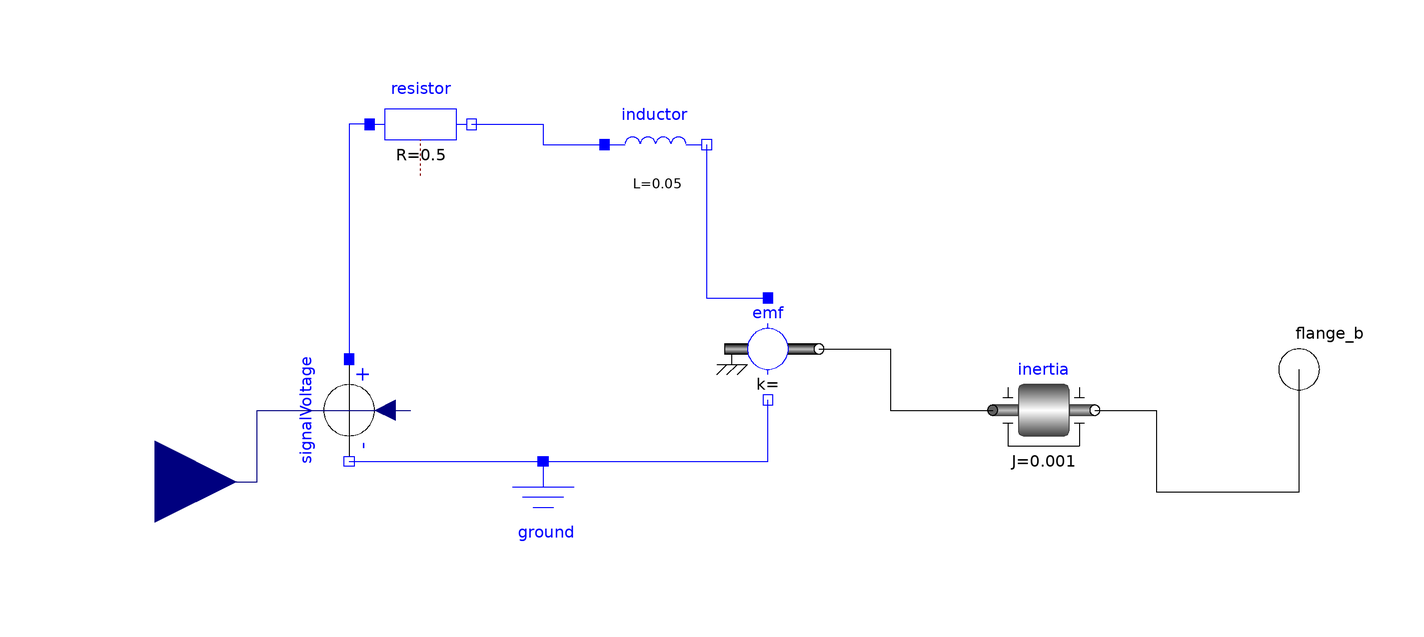

This picture is the connection diagram that the Modelica source below describes through its graphical annotations.

model DC_motor
    Modelica.Blocks.Interfaces.RealInput u annotation(
        Placement(visible = true, transformation(origin = {-118, -2}, extent = {{-16, -16}, {16, 16}}, rotation = 0), iconTransformation(origin = {-108, 0}, extent = {{-20, -20}, {20, 20}}, rotation = 0)));
  Modelica.Electrical.Analog.Basic.Resistor resistor(R = 0.5)  annotation(
        Placement(visible = true, transformation(origin = {-66, 68}, extent = {{-10, -10}, {10, 10}}, rotation = 0)));
  Modelica.Electrical.Analog.Basic.Inductor inductor(L = 0.05)  annotation(
        Placement(visible = true, transformation(origin = {-20, 64}, extent = {{-10, -10}, {10, 10}}, rotation = 0)));
  Modelica.Electrical.Analog.Basic.Ground ground annotation(
        Placement(visible = true, transformation(origin = {-42, -8}, extent = {{-10, -10}, {10, 10}}, rotation = 0)));
  Modelica.Electrical.Analog.Sources.SignalVoltage signalVoltage annotation(
        Placement(visible = true, transformation(origin = {-80, 12}, extent = {{-10, -10}, {10, 10}}, rotation = -90)));
  Modelica.Mechanics.Rotational.Components.Inertia inertia(J = 0.001)  annotation(
        Placement(visible = true, transformation(origin = {56, 12}, extent = {{-10, -10}, {10, 10}}, rotation = 0)));
  Modelica.Mechanics.Rotational.Interfaces.Flange_b flange_b annotation(
        Placement(visible = true, transformation(origin = {106, 20}, extent = {{-10, -10}, {10, 10}}, rotation = 0), iconTransformation(origin = {106, 20}, extent = {{-10, -10}, {10, 10}}, rotation = 0)));
  Modelica.Electrical.Analog.Basic.RotationalEMF emf annotation(
        Placement(visible = true, transformation(origin = {2, 24}, extent = {{-10, -10}, {10, 10}}, rotation = 0)));
    equation
      connect(resistor.p, signalVoltage.p) annotation(
        Line(points = {{-76, 68}, {-80, 68}, {-80, 22}}, color = {0, 0, 255}));
  connect(signalVoltage.n, emf.n) annotation(
        Line(points = {{-80, 2}, {2, 2}, {2, 14}}, color = {0, 0, 255}));
  connect(resistor.n, inductor.p) annotation(
        Line(points = {{-56, 68}, {-42, 68}, {-42, 64}, {-30, 64}}, color = {0, 0, 255}));
  connect(inductor.n, emf.p) annotation(
        Line(points = {{-10, 64}, {-10, 34}, {2, 34}}, color = {0, 0, 255}));
  connect(emf.flange, inertia.flange_a) annotation(
        Line(points = {{12, 24}, {26, 24}, {26, 12}, {46, 12}}));
  connect(inertia.flange_b, flange_b) annotation(
        Line(points = {{66, 12}, {78, 12}, {78, -4}, {106, -4}, {106, 20}}));
  connect(u, signalVoltage.v) annotation(
        Line(points = {{-118, -2}, {-98, -2}, {-98, 12}, {-68, 12}}, color = {0, 0, 127}));
    annotation(
        Icon(graphics = {Rectangle(origin = {1, 63}, lineColor = {85, 85, 0}, fillColor = {249, 83, 0}, fillPattern = FillPattern.Solid, extent = {{-35, 13}, {35, -13}}), Rectangle(origin = {4, 12}, lineColor = {170, 0, 127}, fillColor = {0, 135, 65}, fillPattern = FillPattern.Solid, extent = {{-92, 38}, {92, -38}}), Polygon(points = {{-28, -56}, {-28, -56}}), Text(origin = {5, 17}, extent = {{-33, 11}, {33, -11}}, textString = "DC MOTOR")}));end DC_motor;